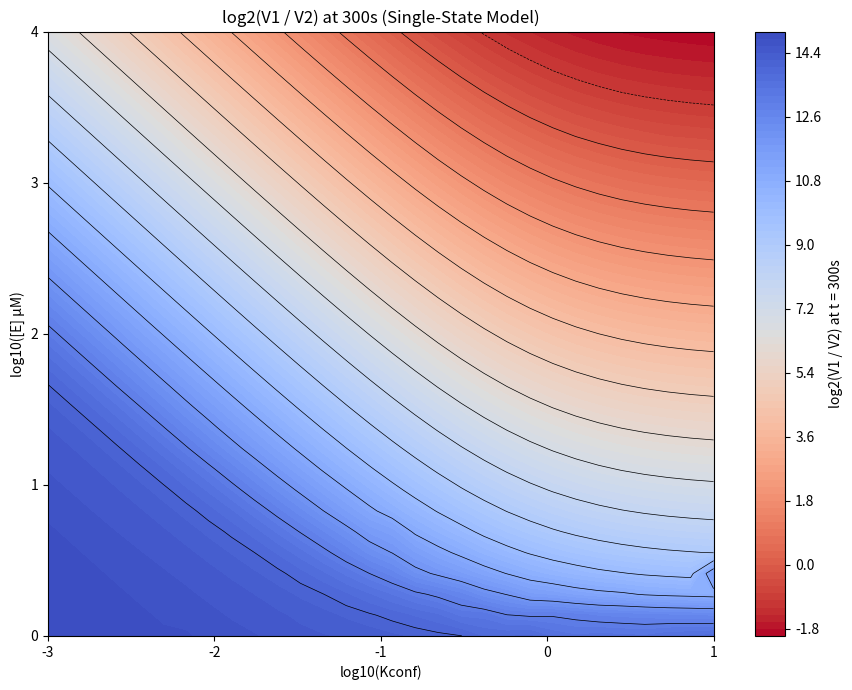

This chart was generated by the following Python code:
import numpy as np
from scipy.integrate import solve_ivp
import matplotlib.pyplot as plt

# Define constants and model base parameters
E_total = 4e-5 #enzyme
S1_0 = 4e-5 #specific substrate
S2_0 = 1e-3 #nonspecific substrate
P1_0 = 0.0 #labelled S1
P2_0 = 0.0 #labelled S2
ES1_0 = 0.0
ES2_0 = 0.0

Km1_base = 1e-6
Km2_base = 8e-3
kcat1 = 0.11
kcat2 = 0.0011
kon1_base = 1e7
kon2_base = 1e7
koff1 = Km1_base * kon1_base - kcat1
koff2 = Km2_base * kon2_base - kcat2

# Define evaluation parameters
Kconf_range = np.logspace(-3, 1, 30)
E_total_range = np.logspace(0, 4, 30) * 1e-6
t_target = 300  # seconds

# Initialize matrix to hold log2(V1/V2)
V_ratios_single = np.zeros((len(E_total_range), len(Kconf_range)))

# Define ODE system for single-state model
def ode_system_single(t, y, E_total, kon1, kon2):
    S1, S2, P1, P2, ES1, ES2 = y
    E_free = E_total - ES1 - ES2
    dS1_dt = -kon1 * E_free * S1 + koff1 * ES1
    dS2_dt = -kon2 * E_free * S2 + koff2 * ES2
    dP1_dt = kcat1 * ES1
    dP2_dt = kcat2 * ES2
    dES1_dt = kon1 * E_free * S1 - (koff1 + kcat1) * ES1
    dES2_dt = kon2 * E_free * S2 - (koff2 + kcat2) * ES2
    return [dS1_dt, dS2_dt, dP1_dt, dP2_dt, dES1_dt, dES2_dt]

# solve across enzyme concentration and Kconf values
for i, E_val in enumerate(E_total_range):
    for j, Kconf_val in enumerate(Kconf_range):
        Km1_mod = Km1_base * (1 + 1 / Kconf_val)
        Km2_mod = Km2_base * (1 + 1 / Kconf_val)
        kon1_mod = (koff1 + kcat1) / Km1_mod
        kon2_mod = (koff2 + kcat2) / Km2_mod
        y0 = [S1_0, S2_0, P1_0, P2_0, ES1_0, ES2_0]
        sol = solve_ivp(
            ode_system_single,
            [0, t_target],
            y0,
            args=(E_val, kon1_mod, kon2_mod),
            t_eval=[t_target],
            method="LSODA",
        )
        V1 = sol.y[2, -1] / t_target
        V2 = sol.y[3, -1] / t_target
        V_ratios_single[i, j] = np.log2(V1 / V2) if V2 > 0 else np.nan

# Plot results
Kconf_log = np.log10(Kconf_range)
E_total_log = np.log10(E_total_range * 1e6)
X, Y = np.meshgrid(Kconf_log, E_total_log)

fig, ax = plt.subplots(figsize=(9, 7))
contourf = ax.contourf(X, Y, V_ratios_single, levels=100, cmap="coolwarm_r")
contour_lines = ax.contour(
    X, Y, V_ratios_single, levels=np.arange(-5, 15, 1), colors="black", linewidths=0.5
)
cbar = fig.colorbar(contourf, ax=ax)
cbar.set_label(f"log2(V1 / V2) at t = {t_target}s")

ax.set_xlabel("log10(Kconf)")
ax.set_ylabel("log10([E] µM)")
ax.set_title(f"log2(V1 / V2) at {t_target}s (Single-State Model)")
ax.set_xticks(np.arange(np.floor(X.min()), np.ceil(X.max()) + 1).astype(int))
ax.set_yticks(np.arange(np.floor(Y.min()), np.ceil(Y.max()) + 1).astype(int))

plt.tight_layout()
plt.show()
